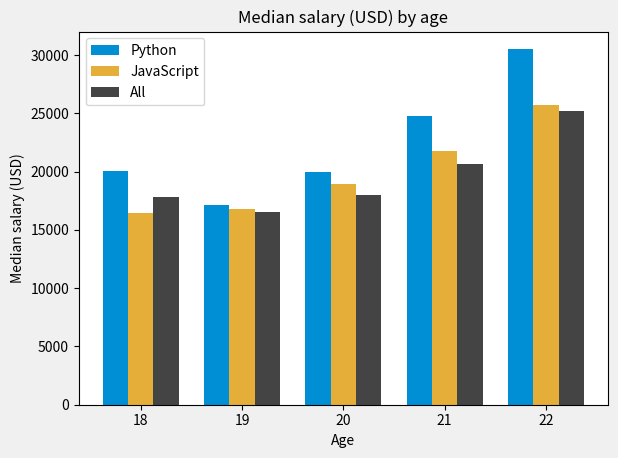

Source code (Python): (Note: this script raises an exception after producing the figure.)
# https://www.youtube.com/watch?v=nKxLfUrkLE8
import numpy as np
from matplotlib import pyplot as plt

ages_x = [18, 19, 20, 21, 22]
x_indexes = np.arange(len(ages_x))
width = 0.25

py_dev_y = [20046, 17100, 20000, 24744, 30500]
plt.bar(x_indexes - width, py_dev_y, width=width, label="Python", linewidth=2, color="#008FD5")

js_dev_y = [16446, 16791, 18942, 21780, 25704]
plt.bar(x_indexes, js_dev_y, width=width, label="JavaScript", linewidth=2, color="#E5AE38")

all_dev_y = [17784, 16500, 18012, 20628, 25206]
plt.bar(x_indexes + width, all_dev_y, width=width, label="All", color="#444444")

plt.xlabel("Age")
plt.ylabel("Median salary (USD)")
plt.title("Median salary (USD) by age")
plt.legend()
plt.xticks(ticks=x_indexes, labels=ages_x)
plt.style.use('fivethirtyeight')
plt.tight_layout()
plt.savefig("C:/OtherProjects/Learning-MatPlotLib/02 - Bar Charts and Analyzing Data from CSVs/Bar Charts.png")
plt.show()